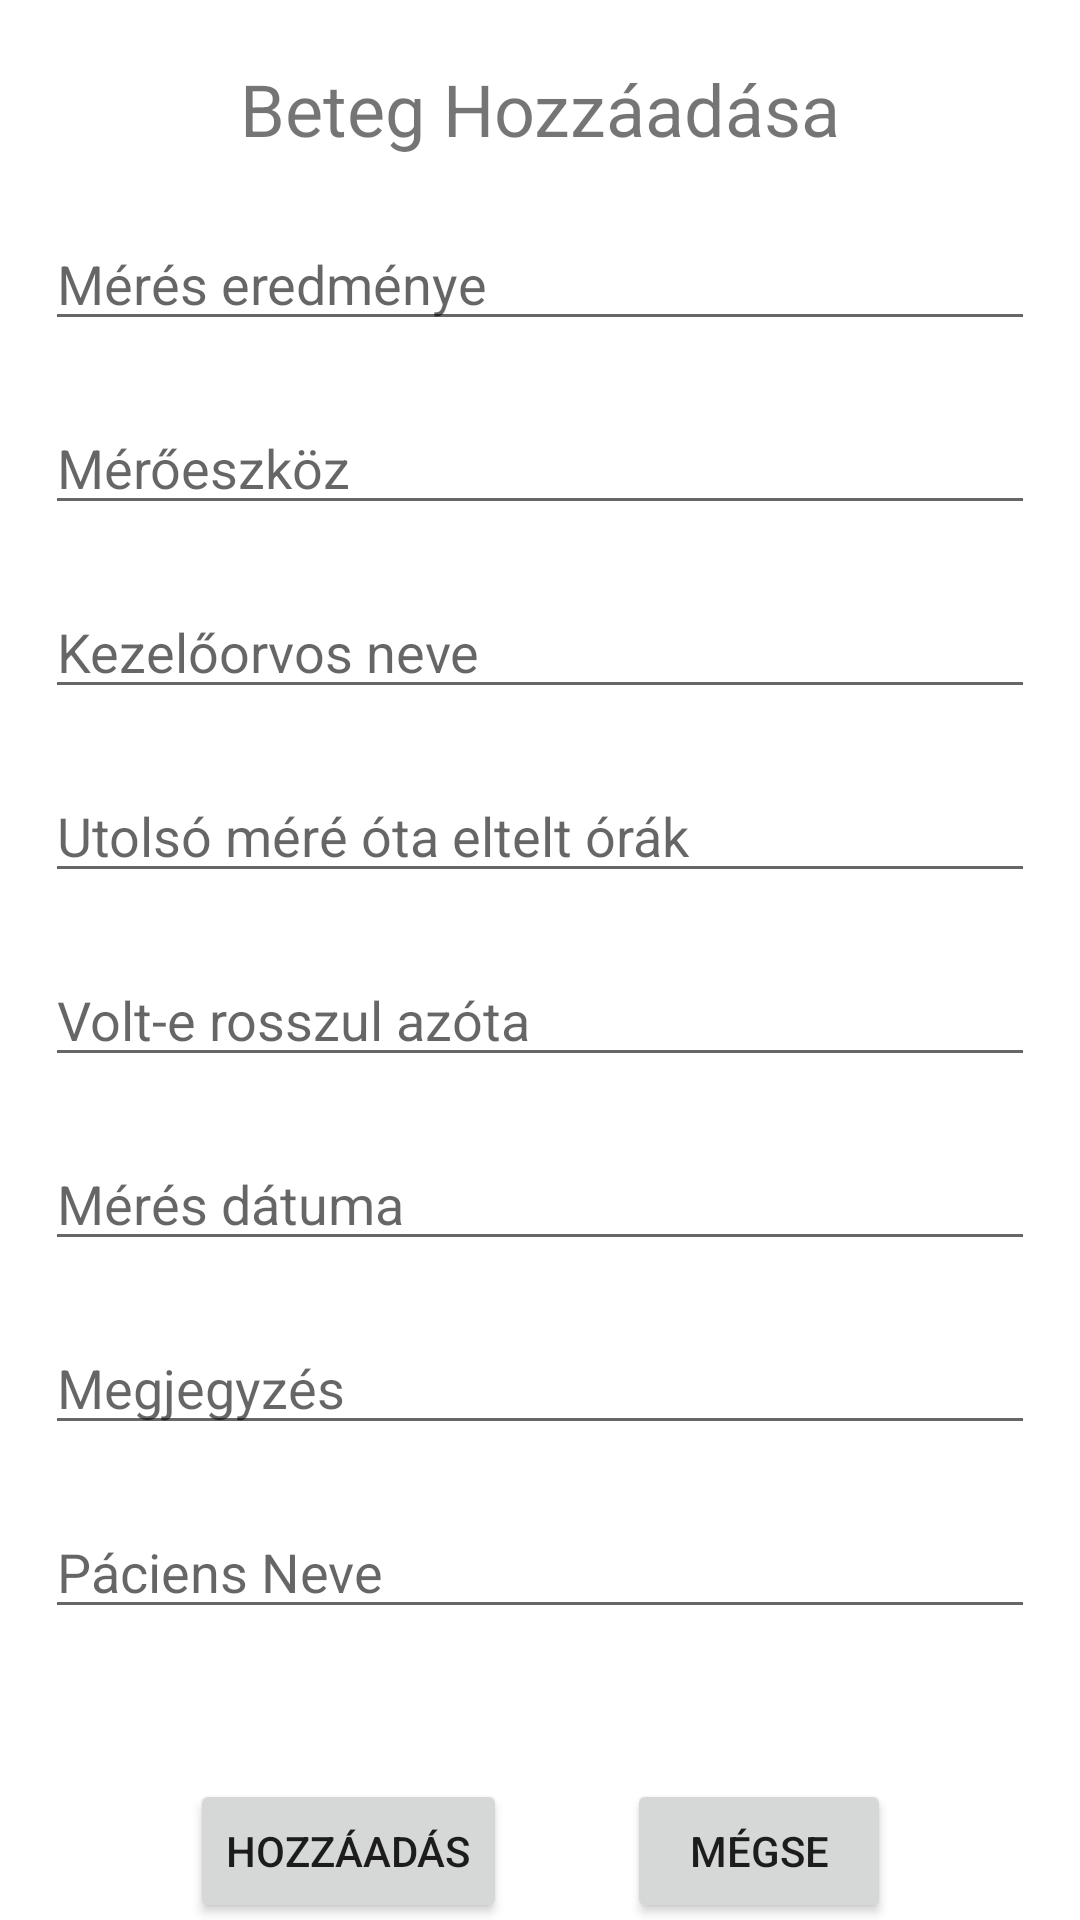

Write the Android layout XML for this screen, with the resource values it uses.
<!-- AndroidManifest.xml: application theme Theme.BloodMeasure -->
<!-- res/layout/activity_add_measure.xml -->
<?xml version="1.0" encoding="utf-8"?>
<androidx.constraintlayout.widget.ConstraintLayout xmlns:android="http://schemas.android.com/apk/res/android"
    xmlns:app="http://schemas.android.com/apk/res-auto"
    xmlns:tools="http://schemas.android.com/tools"
    android:layout_width="match_parent"
    android:layout_height="match_parent"
    tools:context=".AddMeasureActivity">

    <TextView
        android:id="@id/addMeasureTextView"
        android:layout_width="match_parent"
        android:layout_height="wrap_content"
        android:layout_marginTop="20dp"
        android:gravity="center_horizontal"
        android:text="@string/addPatient"
        android:textAlignment="center"
        android:textSize="24sp"
        app:layout_constraintTop_toTopOf="parent" />

    <EditText
        android:layout_marginLeft="15dp"
        android:layout_marginRight="15dp"
        android:id="@+id/addmeasured"
        android:hint="@string/measured_placeholder"
        android:layout_width="match_parent"
        android:layout_height="wrap_content"
        android:layout_marginTop="20dp"
        android:ems="10"
        android:inputType="numberDecimal"
        app:layout_constraintTop_toBottomOf="@+id/addMeasureTextView"
        tools:layout_editor_absoluteX="0dp" />

    <EditText
        android:layout_marginLeft="15dp"
        android:layout_marginRight="15dp"
        android:id="@+id/adddevice"
        android:hint="@string/device_placeholder"
        android:layout_width="match_parent"
        android:layout_height="wrap_content"
        android:layout_marginTop="20dp"
        android:ems="10"
        android:inputType="text"
        app:layout_constraintTop_toBottomOf="@+id/addmeasured"
        tools:layout_editor_absoluteX="0dp" />

    <EditText
        android:layout_marginLeft="15dp"
        android:layout_marginRight="15dp"
        android:id="@+id/adddoctor"
        android:hint="@string/doctor_placeholder"
        android:layout_width="match_parent"
        android:layout_height="wrap_content"
        android:layout_marginTop="20dp"
        android:ems="10"
        android:inputType="text"
        app:layout_constraintTop_toBottomOf="@+id/adddevice"
        tools:layout_editor_absoluteX="0dp" />

    <EditText
        android:layout_marginLeft="15dp"
        android:layout_marginRight="15dp"
        android:id="@+id/addsince"
        android:hint="@string/last_placeholder"
        android:layout_width="match_parent"
        android:layout_height="wrap_content"
        android:layout_marginTop="20dp"
        android:ems="10"
        android:inputType="number"
        app:layout_constraintTop_toBottomOf="@+id/adddoctor"
        tools:layout_editor_absoluteX="0dp" />

    <EditText
        android:layout_marginLeft="15dp"
        android:layout_marginRight="15dp"
        android:id="@+id/addcondition"
        android:hint="@string/condition_placeholder"
        android:layout_width="match_parent"
        android:layout_height="wrap_content"
        android:layout_marginTop="20dp"
        android:ems="10"
        android:inputType="text"
        app:layout_constraintTop_toBottomOf="@+id/addsince"
        tools:layout_editor_absoluteX="0dp" />

    <EditText
        android:layout_marginLeft="15dp"
        android:layout_marginRight="15dp"
        android:id="@+id/adddate"
        android:hint="@string/date_placeholder"
        android:layout_width="match_parent"
        android:layout_height="wrap_content"
        android:layout_marginTop="20dp"
        android:ems="10"
        android:inputType="text"
        app:layout_constraintTop_toBottomOf="@+id/addcondition"
        tools:layout_editor_absoluteX="0dp" />

    <EditText
        android:layout_marginLeft="15dp"
        android:layout_marginRight="15dp"
        android:id="@+id/addcomment"
        android:hint="@string/comment_placeholder"
        android:layout_width="match_parent"
        android:layout_height="wrap_content"
        android:layout_marginTop="20dp"
        android:ems="10"
        android:inputType="text"
        app:layout_constraintTop_toBottomOf="@+id/adddate"
        tools:layout_editor_absoluteX="0dp" />

    <EditText
        android:layout_marginLeft="15dp"
        android:layout_marginRight="15dp"
        android:id="@+id/patienteName"
        android:hint="@string/name_placeholder"
        android:layout_width="match_parent"
        android:layout_height="wrap_content"
        android:layout_marginTop="20dp"
        android:ems="10"
        android:inputType="text"
        app:layout_constraintTop_toBottomOf="@+id/addcomment"
        tools:layout_editor_absoluteX="0dp" />

    <LinearLayout
        android:layout_width="wrap_content"
        android:layout_height="wrap_content"
        android:layout_centerHorizontal="true"
        android:layout_marginTop="50dp"
        android:orientation="horizontal"
        app:layout_constraintEnd_toEndOf="parent"
        app:layout_constraintStart_toStartOf="parent"
        app:layout_constraintTop_toBottomOf="@+id/patienteName">

        <Button
            android:layout_width="wrap_content"
            android:layout_height="wrap_content"
            android:onClick="onAddMeasure"
            android:text="@string/create" />

        <Button
            android:layout_width="wrap_content"
            android:layout_height="wrap_content"
            android:layout_marginStart="40dp"
            android:onClick="onCancel"
            android:text="@string/cancel" />

    </LinearLayout>

</androidx.constraintlayout.widget.ConstraintLayout>
<!-- resources referenced by this layout -->
<resources>
  <string name="addPatient">Beteg Hozzáadása</string>
  <string name="cancel">Mégse</string>
  <string name="comment_placeholder">Megjegyzés</string>
  <string name="condition_placeholder">Volt-e rosszul azóta</string>
  <string name="create">Hozzáadás</string>
  <string name="date_placeholder">Mérés dátuma</string>
  <string name="device_placeholder">Mérőeszköz</string>
  <string name="doctor_placeholder">Kezelőorvos neve</string>
  <string name="last_placeholder">Utolsó méré óta eltelt órák</string>
  <string name="measured_placeholder">Mérés eredménye</string>
  <string name="name_placeholder">Páciens Neve</string>
  <style name="Theme.BloodMeasure" parent="Theme.MaterialComponents.DayNight.DarkActionBar">
          
          <item name="colorPrimary">@color/purple_500</item>
          <item name="colorPrimaryVariant">@color/purple_700</item>
          <item name="colorOnPrimary">@color/white</item>
          
          <item name="colorSecondary">@color/teal_200</item>
          <item name="colorSecondaryVariant">@color/teal_700</item>
          <item name="colorOnSecondary">@color/black</item>
          
          <item name="android:statusBarColor" tools:targetApi="l">?attr/colorPrimaryVariant</item>
          
      </style>
  <!-- not gathered from this repository: default colours our renderer supplied (Android Studio template values) -->
  <color name="purple_500">#FF6200EE</color>
  <color name="purple_700">#FF3700B3</color>
  <color name="teal_200">#FF03DAC5</color>
  <color name="teal_700">#FF018786</color>
  <color name="black">#FF000000</color>
  <color name="white">#FFFFFFFF</color>
</resources>
